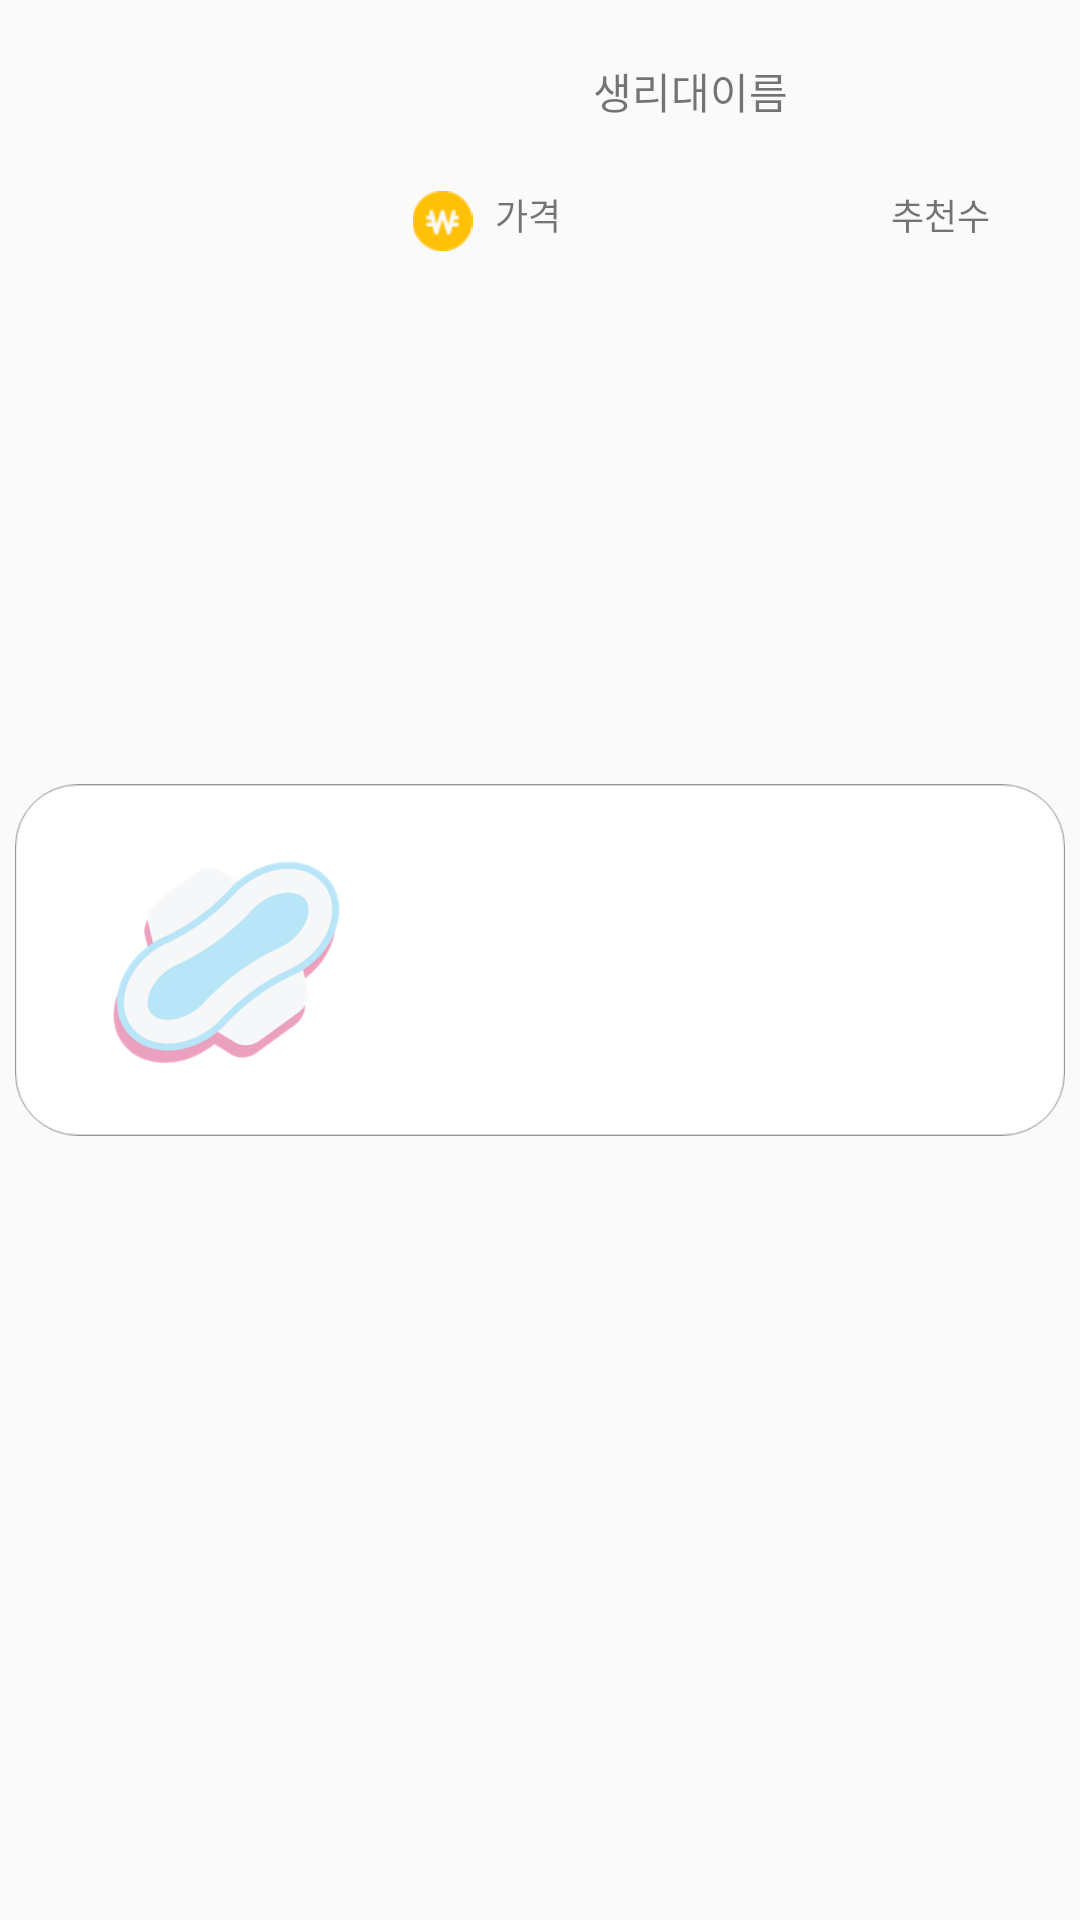

Reconstruct the res/layout file that produces this screen, plus the resources it refers to.
<!-- AndroidManifest.xml: application theme Theme.AppCompat.Light.NoActionBar -->
<!-- res/layout/itemsearchrecycler.xml -->
<?xml version="1.0" encoding="utf-8"?>
<FrameLayout xmlns:android="http://schemas.android.com/apk/res/android"
    android:layout_width="match_parent"
    android:layout_height="wrap_content"
    xmlns:app="http://schemas.android.com/apk/res-auto">

    <ImageView
        android:id="@+id/imageView12"
        android:layout_width="350dp"
        android:layout_height="130dp"
        android:layout_gravity="center"
        app:srcCompat="@drawable/items" />

    <RelativeLayout
        android:layout_width="350dp"
        android:layout_height="match_parent"
        android:layout_gravity="center|center_vertical">

        <ImageView
            android:id="@+id/secondpic"
            android:layout_width="80dp"
            android:layout_height="80dp"
            android:layout_centerVertical="true"
            android:layout_marginLeft="30dp"
            app:srcCompat="@drawable/san_img" />

        <TextView
            android:id="@+id/secondname"
            android:layout_width="match_parent"
            android:layout_height="wrap_content"
            android:layout_centerHorizontal="false"
            android:layout_marginLeft="15dp"
            android:layout_marginTop="20dp"
            android:layout_marginRight="25dp"
            android:layout_marginBottom="5dp"
            android:layout_toRightOf="@id/secondpic"
            android:background="@android:color/transparent"
            android:fontFamily="@font/goyangb"
            android:gravity="center_horizontal"
            android:inputType="textMultiLine"
            android:lines="2"
            android:text="생리대이름"
            android:textSize="14sp" />

        <LinearLayout
            android:layout_width="wrap_content"
            android:layout_height="wrap_content"
            android:layout_below="@id/secondname"
            android:layout_alignRight="@id/secondname"
            android:layout_marginLeft="15dp"
            android:layout_toRightOf="@id/secondpic"
            android:orientation="horizontal">

            <ImageView
                android:id="@+id/imageView"
                android:layout_width="18dp"
                android:layout_height="20dp"
                android:layout_marginTop="2dp"
                android:layout_weight="0.8"
                android:background="@color/fui_transparent"
                app:srcCompat="@drawable/won" />

            <TextView
                android:id="@+id/secondprice"
                android:layout_width="wrap_content"
                android:layout_height="wrap_content"
                android:fontFamily="@font/goyangb"
                android:gravity="center_vertical"
                android:text="가격"
                android:textSize="12sp" />

            <TextView
                android:id="@+id/blank"
                android:layout_width="wrap_content"
                android:layout_height="wrap_content"
                android:layout_weight="4" />

            <ImageView
                android:id="@+id/secondgoodbutton"
                android:layout_width="20dp"
                android:layout_height="20dp"
                android:layout_marginStart="0dp"
                android:layout_marginTop="0dp"
                android:layout_marginEnd="5dp"
                android:layout_marginBottom="0dp"
                app:srcCompat="@drawable/heart" />

            <TextView
                android:id="@+id/secondgood"
                android:layout_width="wrap_content"
                android:layout_height="wrap_content"
                android:fontFamily="@font/goyangb"
                android:gravity="center_vertical"
                android:text="추천수"
                android:textSize="12sp" />
        </LinearLayout>

    </RelativeLayout>


</FrameLayout>
<!-- resources referenced by this layout -->
<resources>
  <!-- drawable items: png bitmap (drawable, 10239 bytes) -->
  <!-- drawable san_img: png bitmap (drawable, 43556 bytes) -->
  <!-- drawable won: png bitmap (drawable, 1196 bytes) -->
</resources>
